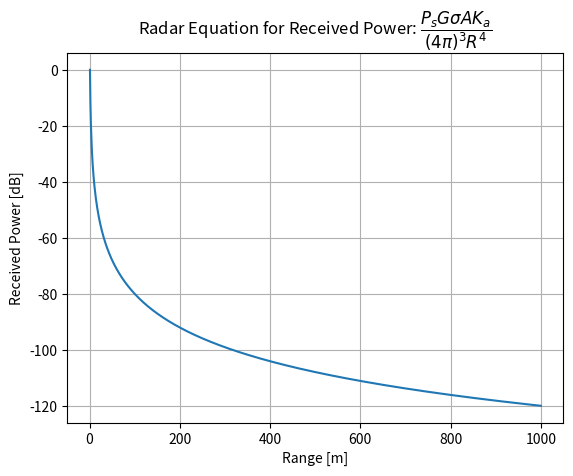

Write the Python code that produced this figure.
# According to the equation in the web
# https://www.radartutorial.eu/01.basics/The%20Radar%20Range%20Equation.en.html
import numpy as np
import matplotlib.pyplot as plt

N = 1000
A = 1 #geometric antenna area [m²]
Ka = 0.5 #Anenna efficiency
sigma = 1
G = np.power(10, 50/10) # gain
Ps = np.power(10, 20/10) / 1000 # TX power 20dBm
R = np.linspace(1, 1000, N)
Pe = Ps*G*sigma*A*Ka/(np.power(4*np.pi,3)*np.power(R,4) ) # RX power
Pe_db = 10*np.log10(Pe)
pe_db_normalized = Pe_db- max(Pe_db)
plt.plot(R, pe_db_normalized)
plt.xlabel('Range [m]')
plt.ylabel('Received Power [dB]')
plt.title('Radar Equation for Received Power: $ \dfrac{P_sG \sigma AK_a}{(4\pi)^3R^4 }$')
plt.grid()
plt.show()
